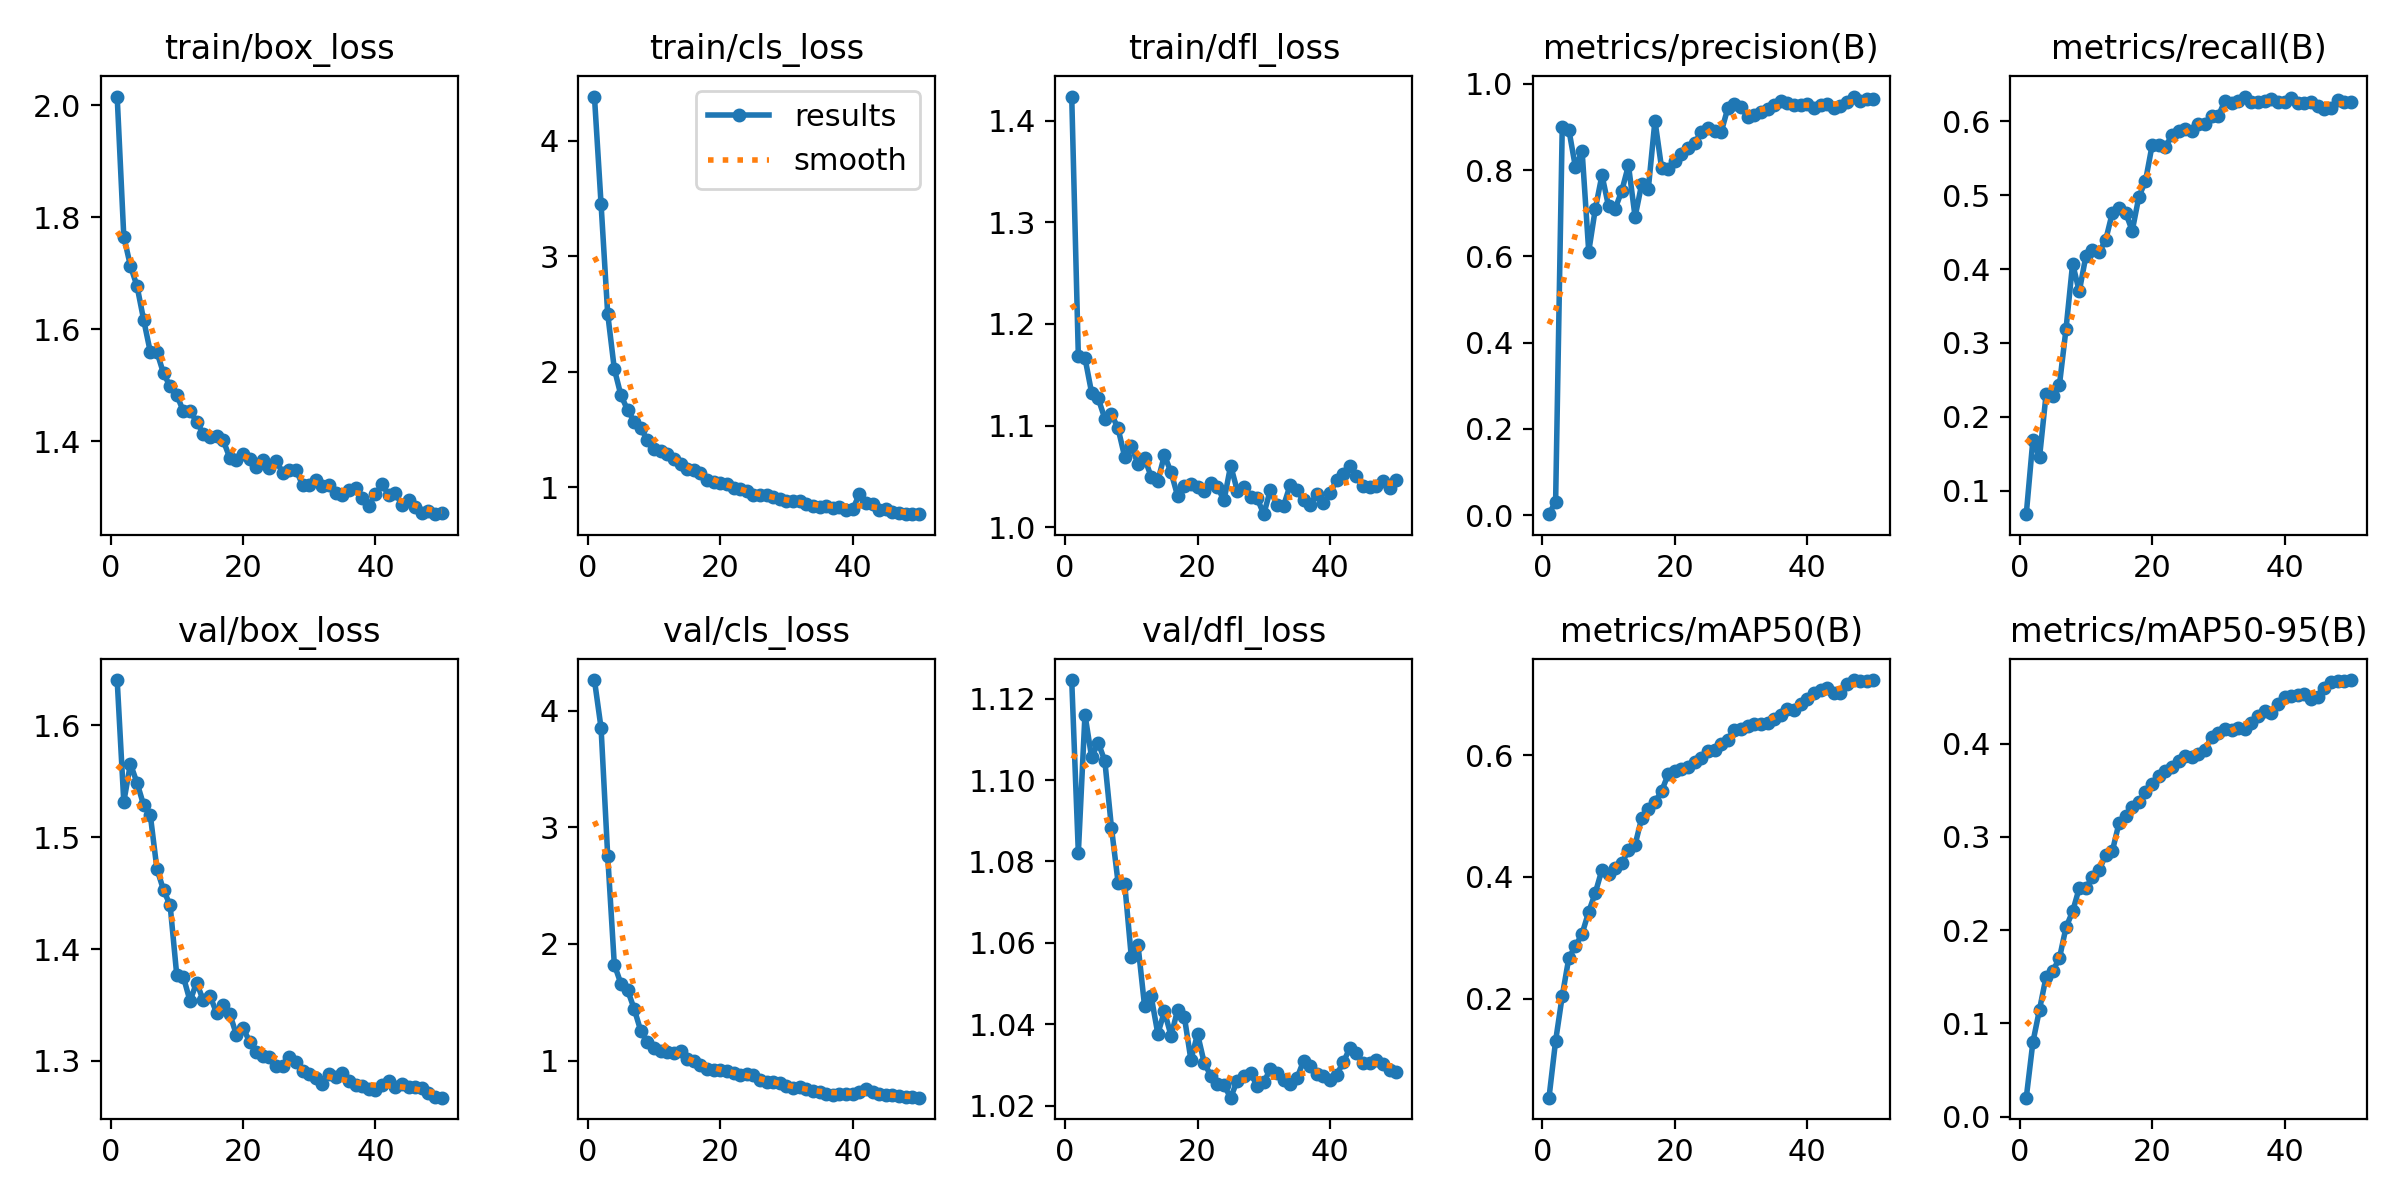

The table this chart was drawn from, first rows:
epoch, time, train/box_loss, train/cls_loss, train/dfl_loss, metrics/precision(B), metrics/recall(B), metrics/mAP50(B), metrics/mAP50-95(B), val/box_loss, val/cls_loss, val/dfl_loss, lr/pg0, lr/pg1, lr/pg2
1, 4.244, 2.016, 4.382, 1.424, 0.00232, 0.06848, 0.03709, 0.02039, 1.64, 4.264, 1.125, 0.0001285, 0.0001285, 0.0001285
2, 6.131, 1.766, 3.452, 1.169, 0.03155, 0.1689, 0.1305, 0.07988, 1.532, 3.853, 1.082, 0.0002589, 0.0002589, 0.0002589
3, 8.006, 1.713, 2.503, 1.167, 0.8999, 0.1453, 0.2041, 0.1148, 1.565, 2.759, 1.116, 0.000384, 0.000384, 0.000384
4, 9.898, 1.677, 2.026, 1.132, 0.8936, 0.2311, 0.2671, 0.1502, 1.549, 1.824, 1.106, 0.0005037, 0.0005037, 0.0005037
5, 11.76, 1.617, 1.797, 1.127, 0.806, 0.2281, 0.2862, 0.1564, 1.529, 1.659, 1.109, 0.000618, 0.000618, 0.000618
6, 13.74, 1.56, 1.672, 1.107, 0.8441, 0.2426, 0.3067, 0.1696, 1.52, 1.605, 1.105, 0.0006433, 0.0006433, 0.0006433
7, 15.62, 1.559, 1.57, 1.111, 0.6112, 0.3188, 0.3428, 0.2029, 1.472, 1.443, 1.088, 0.0006292, 0.0006292, 0.0006292
8, 17.51, 1.521, 1.514, 1.097, 0.7106, 0.4072, 0.3741, 0.2201, 1.453, 1.253, 1.075, 0.000615, 0.000615, 0.000615
9, 19.39, 1.498, 1.407, 1.069, 0.7883, 0.3697, 0.4121, 0.245, 1.439, 1.155, 1.075, 0.0006009, 0.0006009, 0.0006009
10, 21.3, 1.482, 1.334, 1.08, 0.7156, 0.4174, 0.4051, 0.2455, 1.376, 1.105, 1.056, 0.0005868, 0.0005868, 0.0005868
11, 23.22, 1.453, 1.314, 1.063, 0.7108, 0.4259, 0.4143, 0.2566, 1.375, 1.084, 1.06, 0.0005726, 0.0005726, 0.0005726
12, 25.17, 1.454, 1.285, 1.068, 0.7524, 0.4225, 0.4223, 0.264, 1.354, 1.073, 1.044, 0.0005585, 0.0005585, 0.0005585
13, 27.09, 1.435, 1.25, 1.05, 0.811, 0.4394, 0.4446, 0.2809, 1.37, 1.064, 1.047, 0.0005444, 0.0005444, 0.0005444
14, 28.98, 1.413, 1.201, 1.045, 0.6915, 0.4761, 0.453, 0.2849, 1.354, 1.084, 1.038, 0.0005302, 0.0005302, 0.0005302
15, 30.89, 1.407, 1.156, 1.071, 0.768, 0.4829, 0.497, 0.3146, 1.358, 1.013, 1.043, 0.0005161, 0.0005161, 0.0005161
16, 32.78, 1.409, 1.151, 1.054, 0.7568, 0.4762, 0.5123, 0.3219, 1.343, 0.9924, 1.037, 0.0005019, 0.0005019, 0.0005019
17, 34.69, 1.402, 1.127, 1.031, 0.9147, 0.4516, 0.5237, 0.332, 1.35, 0.958, 1.044, 0.0004878, 0.0004878, 0.0004878
18, 36.58, 1.37, 1.068, 1.04, 0.805, 0.4975, 0.5409, 0.337, 1.342, 0.9312, 1.042, 0.0004737, 0.0004737, 0.0004737
19, 38.5, 1.367, 1.043, 1.043, 0.8022, 0.519, 0.5691, 0.3485, 1.323, 0.9201, 1.031, 0.0004595, 0.0004595, 0.0004595
20, 40.37, 1.376, 1.036, 1.04, 0.8215, 0.5672, 0.5742, 0.3562, 1.33, 0.9231, 1.038, 0.0004454, 0.0004454, 0.0004454
21, 42.25, 1.368, 1.027, 1.036, 0.8376, 0.5679, 0.5781, 0.3649, 1.317, 0.9108, 1.031, 0.0004313, 0.0004313, 0.0004313
22, 44.11, 1.353, 0.998, 1.043, 0.8505, 0.5653, 0.5806, 0.3704, 1.308, 0.8929, 1.027, 0.0004171, 0.0004171, 0.0004171
23, 45.96, 1.366, 0.9834, 1.039, 0.8627, 0.5806, 0.5891, 0.3748, 1.305, 0.879, 1.025, 0.000403, 0.000403, 0.000403
24, 47.81, 1.352, 0.9687, 1.027, 0.8885, 0.5867, 0.5964, 0.3814, 1.304, 0.885, 1.025, 0.0003888, 0.0003888, 0.0003888
25, 49.66, 1.364, 0.9338, 1.061, 0.8977, 0.5899, 0.6072, 0.3872, 1.295, 0.8751, 1.022, 0.0003747, 0.0003747, 0.0003747
26, 51.54, 1.344, 0.9309, 1.036, 0.8904, 0.586, 0.6086, 0.3856, 1.295, 0.8361, 1.026, 0.0003606, 0.0003606, 0.0003606
27, 53.37, 1.348, 0.9378, 1.04, 0.8878, 0.5967, 0.6181, 0.389, 1.304, 0.8136, 1.027, 0.0003464, 0.0003464, 0.0003464
28, 55.2, 1.349, 0.9179, 1.029, 0.9437, 0.5958, 0.6259, 0.3934, 1.299, 0.8154, 1.028, 0.0003323, 0.0003323, 0.0003323
29, 57.05, 1.322, 0.8989, 1.028, 0.9522, 0.6063, 0.6423, 0.4075, 1.291, 0.81, 1.025, 0.0003182, 0.0003182, 0.0003182
30, 58.9, 1.321, 0.8819, 1.013, 0.947, 0.6071, 0.644, 0.4112, 1.288, 0.7808, 1.026, 0.000304, 0.000304, 0.000304
31, 60.81, 1.331, 0.8814, 1.037, 0.9223, 0.6274, 0.6487, 0.416, 1.285, 0.7682, 1.029, 0.0002899, 0.0002899, 0.0002899
32, 62.64, 1.319, 0.8794, 1.022, 0.9288, 0.6248, 0.6508, 0.4146, 1.28, 0.7711, 1.028, 0.0002757, 0.0002757, 0.0002757
33, 64.47, 1.322, 0.8593, 1.021, 0.9342, 0.627, 0.652, 0.4164, 1.288, 0.7533, 1.026, 0.0002616, 0.0002616, 0.0002616
34, 66.31, 1.308, 0.8383, 1.042, 0.9426, 0.6332, 0.6531, 0.4154, 1.286, 0.74, 1.025, 0.0002475, 0.0002475, 0.0002475
35, 68.16, 1.304, 0.8283, 1.036, 0.9509, 0.6253, 0.6599, 0.422, 1.289, 0.7267, 1.027, 0.0002333, 0.0002333, 0.0002333
36, 70.03, 1.314, 0.8385, 1.027, 0.9596, 0.6257, 0.6665, 0.4295, 1.282, 0.71, 1.031, 0.0002192, 0.0002192, 0.0002192
37, 71.88, 1.317, 0.8261, 1.022, 0.9549, 0.6271, 0.6769, 0.4347, 1.279, 0.7084, 1.03, 0.0002051, 0.0002051, 0.0002051
38, 73.76, 1.299, 0.8301, 1.033, 0.9505, 0.6292, 0.674, 0.4328, 1.278, 0.7165, 1.028, 0.0001909, 0.0001909, 0.0001909
39, 75.59, 1.284, 0.8009, 1.024, 0.9517, 0.6258, 0.684, 0.4428, 1.275, 0.7173, 1.027, 0.0001768, 0.0001768, 0.0001768
40, 77.4, 1.305, 0.812, 1.034, 0.9537, 0.626, 0.692, 0.4504, 1.274, 0.7108, 1.026, 0.0001626, 0.0001626, 0.0001626
41, 93.74, 1.323, 0.9396, 1.046, 0.9437, 0.6318, 0.7028, 0.4508, 1.279, 0.7284, 1.028, 0.0001485, 0.0001485, 0.0001485
42, 95.49, 1.304, 0.8695, 1.053, 0.9498, 0.6244, 0.7073, 0.4516, 1.282, 0.7547, 1.031, 0.0001344, 0.0001344, 0.0001344
43, 97.25, 1.308, 0.8526, 1.06, 0.9522, 0.6241, 0.7103, 0.4534, 1.277, 0.7271, 1.034, 0.0001202, 0.0001202, 0.0001202
44, 99.09, 1.286, 0.8083, 1.051, 0.9429, 0.6263, 0.7018, 0.4481, 1.28, 0.7102, 1.033, 0.0001061, 0.0001061, 0.0001061
45, 100.9, 1.295, 0.811, 1.041, 0.9481, 0.6202, 0.7031, 0.4494, 1.276, 0.7061, 1.03, 9.19632e-05, 9.19632e-05, 9.19632e-05
46, 102.6, 1.282, 0.7871, 1.039, 0.9579, 0.617, 0.7176, 0.4597, 1.277, 0.7007, 1.03, 7.7826e-05, 7.7826e-05, 7.7826e-05
47, 104.4, 1.272, 0.7787, 1.041, 0.9705, 0.6172, 0.7238, 0.466, 1.276, 0.6923, 1.031, 6.36888e-05, 6.36888e-05, 6.36888e-05
48, 106.1, 1.275, 0.7717, 1.046, 0.9611, 0.6279, 0.7221, 0.4667, 1.272, 0.6862, 1.03, 4.95516e-05, 4.95516e-05, 4.95516e-05
49, 107.9, 1.269, 0.769, 1.039, 0.9643, 0.626, 0.7219, 0.4673, 1.268, 0.6837, 1.029, 3.54144e-05, 3.54144e-05, 3.54144e-05
50, 109.6, 1.271, 0.7687, 1.047, 0.9643, 0.6258, 0.7233, 0.4681, 1.267, 0.6815, 1.028, 2.12772e-05, 2.12772e-05, 2.12772e-05
